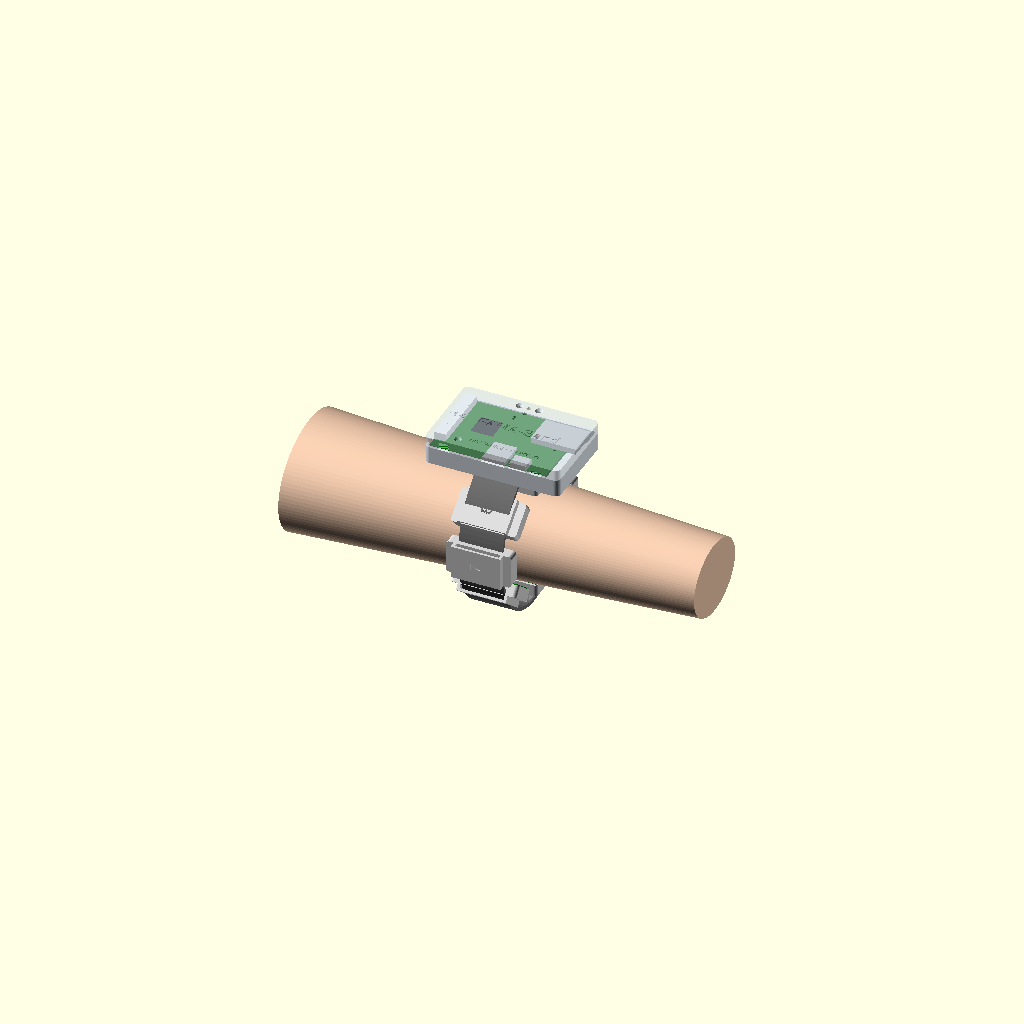
Cell 1: rendered with the file's own defaults.
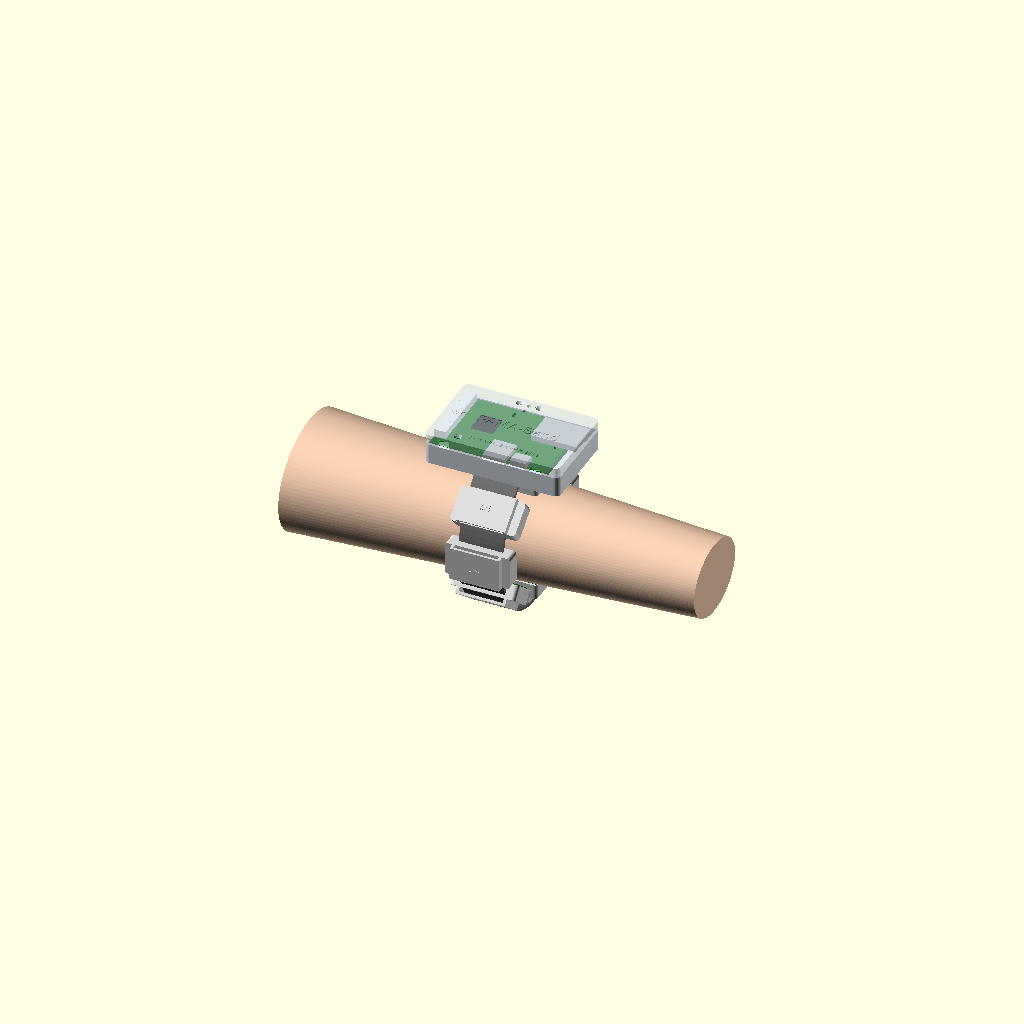
Cell 2 — pcb_t set to 3.2, the other parameters unchanged.
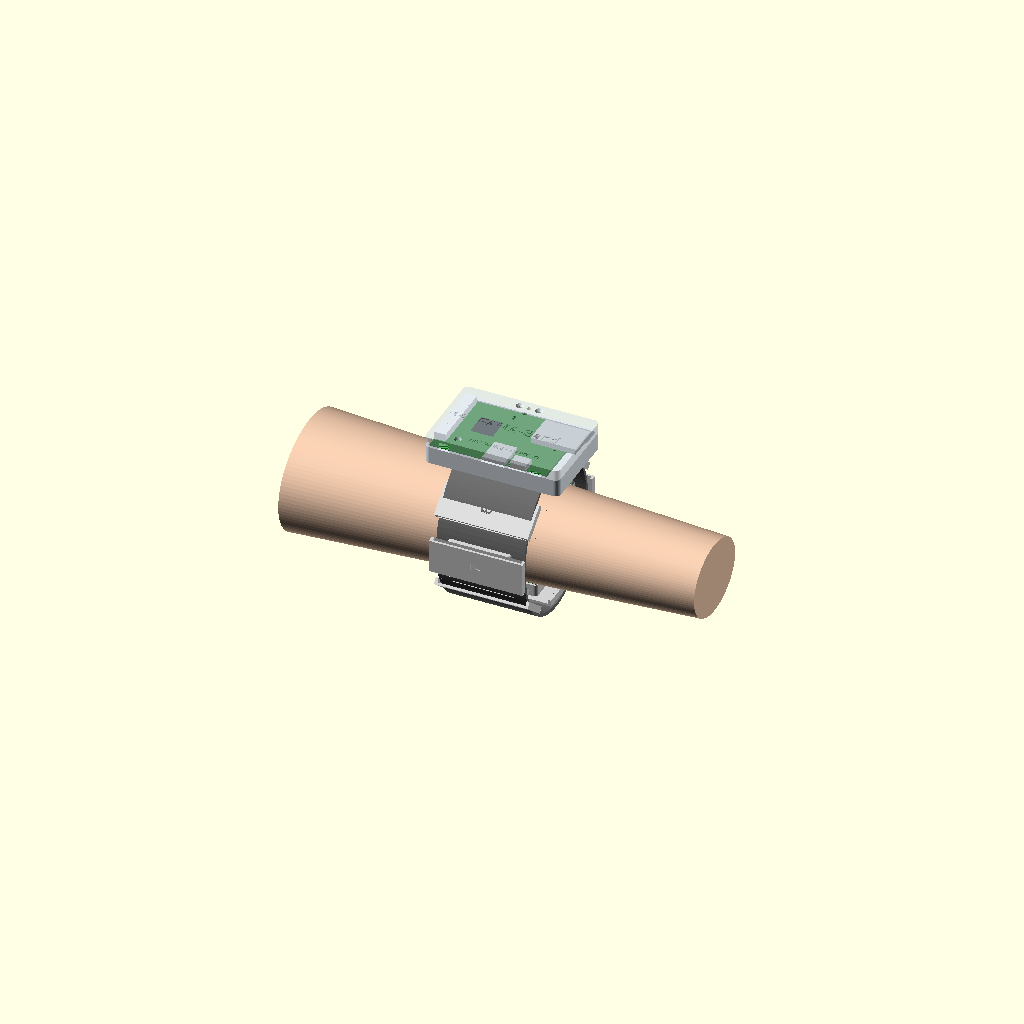
Cell 3: the same model with strap_w = 50.
All cells are drawn from one camera (rotation 55°, 0°, 25°, orthographic, colour scheme Cornfield), so only the parameter changes between them.
OpenSCAD source file mechanical/famaband.scad:
// FAMA-Band rev A - parametric enclosures and band assembly
//
//   openscad -D 'part="pod"'      -o stl/pod_housing.stl famaband.scad
//   openscad -D 'part="hub_base"' -o stl/hub_base.stl    famaband.scad
//   openscad -D 'part="hub_lid"'  -o stl/hub_lid.stl     famaband.scad
//   openscad -D 'part="assembly"' -o renders/assembly.png famaband.scad
//
// Coordinates of PCB features are taken from the KiCad boards
// (hardware/kicad/*): PCB origin = top-left corner, x right, y towards the
// wrist. In this file y is mirrored (y_scad = -y_pcb) so the top view
// matches the PCB top view.
//
// Print: PETG or a skin-safe resin (e.g. medical/biocompatible grades),
// 0.2 mm layers, 3 perimeters. Pod: print upside down (roof on the bed).

part = "assembly";      // pod | hub_base | hub_lid | assembly | exploded | pcb_pod | pcb_hub
$fn = 48;

// ------------------------------------------------------------ common
wall = 1.6;
clr = 0.3;               // fit clearance around PCBs
pcb_t = 1.6;
strap_w = 25;            // elastic strap width
strap_t = 1.8;           // strap thickness

// ------------------------------------------------------------ pod
pod_pcb = [16, 34];
pod_comp_h = 4.4;        // tallest part: JST GH horizontal (4.25 mm)
pod_protrude = 0.5;      // electrodes stand proud of the housing rim
pod_wall = 1.2;
pod_roof = 1.2;
pod_tunnel_h = strap_t + 0.6;
pod_bridge = 1.4;
pod_outer = [pod_pcb[0] + 2 * (pod_wall + clr), pod_pcb[1] + 2 * (pod_wall + clr)];
pod_inner_h = pcb_t + pod_comp_h;               // from PCB bottom to roof
pod_body_h = pod_inner_h - pod_protrude + pod_roof;

module rounded_box(size, r) {
    hull() for (x = [r, size[0] - r], y = [r, size[1] - r]) translate([x, y, 0]) cylinder(r = r, h = size[2]);
}

module pod_housing(ch = 1) {
    ox = pod_outer[0]; oy = pod_outer[1];
    difference() {
        union() {
            rounded_box([ox, oy, pod_body_h], 2);
            // strap bridge: strap runs along x (around the forearm) through the tunnel
            translate([0, (oy - strap_w - 2 * 1.6) / 2, pod_body_h])
                difference() {
                    cube([ox, strap_w + 3.2, pod_tunnel_h + pod_bridge]);
                    translate([-1, 1.6, 0]) cube([ox + 2, strap_w, pod_tunnel_h]);
                }
        }
        // PCB pocket, open at the bottom (skin side)
        translate([pod_wall, pod_wall, -1]) cube([pod_pcb[0] + 2 * clr, pod_pcb[1] + 2 * clr, pod_inner_h - pod_protrude + 1]);
        // cable notch for the JST GH plug (connector at left edge, centre of the long side)
        translate([-1, oy / 2 - 4.5, pcb_t - pod_protrude]) cube([pod_wall + 2, 9, 4.6]);
        // glue pockets in the corners (UV resin / CA fixes the PCB)
        for (x = [pod_wall - 0.6, ox - pod_wall - 0.4], y = [pod_wall - 0.6, oy - pod_wall - 0.4])
            translate([x, y, -1]) cube([1, 1, 3]);
        // channel number on the bridge top
        translate([ox / 2, oy / 2, pod_body_h + pod_tunnel_h + pod_bridge - 0.6])
            linear_extrude(1) text(str(ch), size = 6, halign = "center", valign = "center", font = "Liberation Sans:style=Bold");
        // polarity marks (+ electrode at the top)
        translate([ox - 2.2, oy - 6, pod_body_h - 0.5]) linear_extrude(1) text("+", size = 3, halign = "center");
    }
}

// ------------------------------------------------------------ hub
hub_pcb = [66, 46];
ant_over = 6.0;              // ESP32-S3 module antenna beyond the PCB edge
batt = [40, 30, 6.2];        // LP603040 600 mAh (with protection PCM)
batt_pos = [12, 4];          // PCB coordinates of the cell's corner (skin side)
hub_floor = 1.4;
hub_lid_t = 1.4;
below_pcb = batt[2] + 0.6;   // battery + foam
above_pcb = 4.6;             // tallest top-side part (JST GH 4.25 mm, USB-C 3.3 mm)
hub_in = [hub_pcb[0] + ant_over + 2 * clr + 0.5, hub_pcb[1] + 2 * clr + 0.6];
hub_out = [hub_in[0] + 2 * wall, hub_in[1] + 2 * wall];
pcb_z = hub_floor + below_pcb;                 // PCB bottom
split_z = pcb_z + pcb_t;                       // base/lid split at PCB top
hub_h = split_z + above_pcb + hub_lid_t;
holes = [[15.0, 43.3], [31.0, 2.6], [42.0, 2.6]];  // PCB mounting holes (M2)

function P(p) = [wall + clr + p[0], hub_out[1] - wall - clr - p[1]];  // PCB -> scad

module hub_shell() {
    difference() {
        rounded_box([hub_out[0], hub_out[1], hub_h], 3);
        translate([wall, wall, hub_floor]) cube([hub_in[0], hub_in[1], hub_h - hub_lid_t - hub_floor]);
        // ---- left wall: the eight electrode cables (connectors on both PCB sides)
        translate([-1, P([0, 44.5])[1], pcb_z - 4.8]) cube([wall + 2, 43.5, pcb_t + 4.8 + 4.6]);
        // ---- wrist-side wall (PCB y = 46): USB-C, microSD, power switch, bias lead
        translate([P([45.6, 0])[0], -1, split_z + 0.1]) cube([10.0, wall + 2, 3.6]);      // USB-C plug
        translate([P([30.5, 0])[0], -1, split_z - 0.2]) cube([13.0, wall + 2, 2.6]);      // microSD card
        translate([P([57.5, 0])[0], -1, split_z]) cube([7.0, wall + 2, 2.4]);             // slide switch
        translate([P([5.8, 0])[0], -1, split_z]) cube([6.6, wall + 2, 4.6]);              // bias electrode plug
    }
}

module standoff(h, d = 4.6, hole = 1.7) {
    difference() { cylinder(d = d, h = h); translate([0, 0, 1]) cylinder(d = hole, h = h); }
}

module strap_loop() {
    // a bridge under the floor. The hub's long axis lies along the forearm, so
    // the strap (around the forearm) crosses the hub along y, under its centre.
    w = strap_w + 3.2; t = strap_t + 0.6;
    difference() {
        translate([-w / 2, 0, -t - 1.4]) cube([w, 5, t + 1.4]);
        translate([-strap_w / 2, -1, -t]) cube([strap_w, 7, t + 0.01]);
    }
}

module hub_base() {
    difference() {
        intersection() { hub_shell(); translate([-1, -1, -1]) cube([200, 200, split_z + 1]); }
        // battery pocket in the floor (0.6 mm deeper for foam tape)
        translate([P(batt_pos)[0], P(batt_pos)[1] - batt[1], hub_floor - 0.6]) cube([batt[0], batt[1], 2]);
    }
    for (h = holes) translate([P(h)[0], P(h)[1], hub_floor - 0.01]) standoff(pcb_z - hub_floor);
    // PCB support ledges along the long walls
    for (y = [wall, hub_out[1] - wall - 1.2]) translate([wall + 8, y, hub_floor]) cube([hub_pcb[0] - 16, 1.2, below_pcb - 0.05]);
    for (y = [6, hub_out[1] - 11]) translate([hub_out[0] / 2, y, 0]) strap_loop();
}

module hub_lid() {
    difference() {
        union() {
            difference() {
                intersection() { hub_shell(); translate([-1, -1, split_z]) cube([200, 200, 50]); }
            }
            for (h = holes) translate([P(h)[0], P(h)[1], split_z + 0.05]) cylinder(d = 4.6, h = above_pcb);
        }
        for (h = holes) translate([P(h)[0], P(h)[1], split_z - 1]) {
            cylinder(d = 2.3, h = 20);                                  // M2 clearance
            translate([0, 0, above_pcb + hub_lid_t - 1.4 + 1]) cylinder(d1 = 2.3, d2 = 4.2, h = 1.41);  // countersink
        }
        // buttons (RESET, BOOT/USER) - press with a 2 mm pin
        for (p = [[36.4, 3.2], [36.4, 8.2]]) translate([P(p)[0], P(p)[1], hub_h - 5]) cylinder(d = 2.4, h = 10);
        // status LEDs (green, blue, charge red) - light holes
        for (p = [[33.0, 12.8], [33.0, 14.6], [64.4, 31.4]]) translate([P(p)[0], P(p)[1], hub_h - 5]) cylinder(d = 1.6, h = 10);
        // labels
        translate([hub_out[0] / 2 + 4, hub_out[1] / 2 - 3, hub_h - 0.5]) linear_extrude(1)
            text("FAMA-Band", size = 6, halign = "center", font = "Liberation Sans:style=Bold");
        translate([5, hub_out[1] / 2, hub_h - 0.5]) linear_extrude(1) text("1-8", size = 3.5, valign = "center");
        translate([hub_out[0] / 2 + 4, 6, hub_h - 0.5]) linear_extrude(1)
            text("NOT WHILE CHARGING", size = 2.6, halign = "center");
    }
}

// ------------------------------------------------------------ simplified PCBs (renders only)
module pcb_pod() {
    color("darkgreen") cube([pod_pcb[0], pod_pcb[1], pcb_t]);
    color("gold") for (y = [7, 27]) translate([8, pod_pcb[1] - y, -0.05]) cylinder(d = 10, h = 0.1);
    color("dimgray") translate([0, 17 - 4.75, pcb_t]) cube([6.4, 9.5, 4.25]);
    color("black") translate([9, 15.5, pcb_t]) cube([3, 3, 1.1]);
}

module pcb_hub() {
    color("darkgreen") cube([hub_pcb[0], hub_pcb[1], pcb_t]);
    color("silver") translate([46.5, hub_pcb[1] - 22, pcb_t]) cube([25.5, 18, 3.1]);            // ESP32-S3 module
    color("black") translate([14.5, hub_pcb[1] - 25.5, pcb_t]) cube([12, 12, 1.2]);              // ADS1298
    color("silver") translate([46.1, -0.8, pcb_t]) cube([9, 7.5, 3.2]);                          // USB-C
    color("silver") translate([30.5, -0.6, pcb_t]) cube([12.8, 15, 2.0]);                        // microSD
    for (y = [6.0, 15.6, 25.2, 34.8]) color("white") translate([0, hub_pcb[1] - y - 4.75, pcb_t]) cube([6.4, 9.5, 4.25]);
    for (y = [9.8, 19.4, 29.0, 38.6]) color("white") translate([0, hub_pcb[1] - y - 4.75, -4.25]) cube([6.4, 9.5, 4.25]);
    color("royalblue") translate([batt_pos[0], hub_pcb[1] - batt_pos[1] - batt[1], -batt[2] - 0.3]) cube(batt);
}

// ------------------------------------------------------------ assembly on a forearm
forearm_a = 34;  // half-axes of the forearm cross-section at 1/3 elbow-wrist (circumference ~ 24 cm)
forearm_b = 28;

module forearm() {
    color([0.93, 0.78, 0.67]) rotate([0, 90, 0]) scale([forearm_b / forearm_a, 1, 1])
        cylinder(r1 = forearm_a + 4, r2 = forearm_a - 9, h = 230, center = true, $fn = 96);
}

function ell(t) = [forearm_a * cos(t), forearm_b * sin(t)];

module band(explode = 0) {
    // 8 pods equally spaced in angle around the ellipse; ch1 dorsal-radial
    for (i = [0:7]) {
        t = 90 - i * 45;
        p = ell(t);
        n = atan2(p[1] / (forearm_b * forearm_b), p[0] / (forearm_a * forearm_a));
        translate([0, p[0], p[1]]) rotate([n - 90, 0, 0]) translate([0, 0, explode]) {
            translate([-pod_outer[1] / 2, -pod_outer[0] / 2, 0]) rotate([0, 0, 0])
                translate([pod_outer[1], 0, 0]) rotate([0, 0, 90]) {
                    color("lightgray") pod_housing(i + 1);
                    translate([pod_wall + clr, pod_wall + clr, -pod_protrude]) pcb_pod();
                }
        }
    }
    // elastic strap
    color("dimgray") rotate([0, 90, 0]) scale([1, (forearm_b + 11) / (forearm_a + 11), 1])
        difference() { cylinder(r = forearm_a + 11, h = strap_w, center = true, $fn = 96); cylinder(r = forearm_a + 9, h = strap_w + 1, center = true, $fn = 96); }
    // hub rides on the outside of the strap over the dorsal pods
    // hub long axis along the forearm (x), strap under its centre
    translate([-hub_out[0] / 2, -hub_out[1] / 2, forearm_b + 15.5 + explode * 2]) {
            color("whitesmoke") hub_base();
            translate([wall + clr, wall + clr, pcb_z]) pcb_hub();
            color([0.8, 0.85, 0.9, 0.55]) hub_lid();
        }
}

if (part == "pod") pod_housing(1);
if (part == "hub_base") hub_base();
if (part == "hub_lid") translate([0, 0, hub_h]) rotate([180, 0, 0]) translate([0, 0, 0]) hub_lid();
if (part == "pcb_pod") pcb_pod();
if (part == "pcb_hub") pcb_hub();
if (part == "hub_exploded") { hub_base(); translate([wall + clr, wall + clr, pcb_z]) pcb_hub(); translate([0, 0, 18]) hub_lid(); }
if (part == "pod_exploded") { color("lightgray") pod_housing(1); translate([pod_wall + clr, pod_wall + clr, -pod_protrude - 12]) pcb_pod(); }
if (part == "assembly") { forearm(); band(0); }
if (part == "exploded") { forearm(); band(10); }
Parameter table extracted from the source (name, type, default, range or options):
part: string, default "assembly"
wall: number, default 1.6
clr: number, default 0.3
pcb_t: number, default 1.6
strap_w: number, default 25
strap_t: number, default 1.8
pod_pcb: vector, default [16, 34]
pod_comp_h: number, default 4.4
pod_protrude: number, default 0.5
pod_wall: number, default 1.2
pod_roof: number, default 1.2
pod_bridge: number, default 1.4
